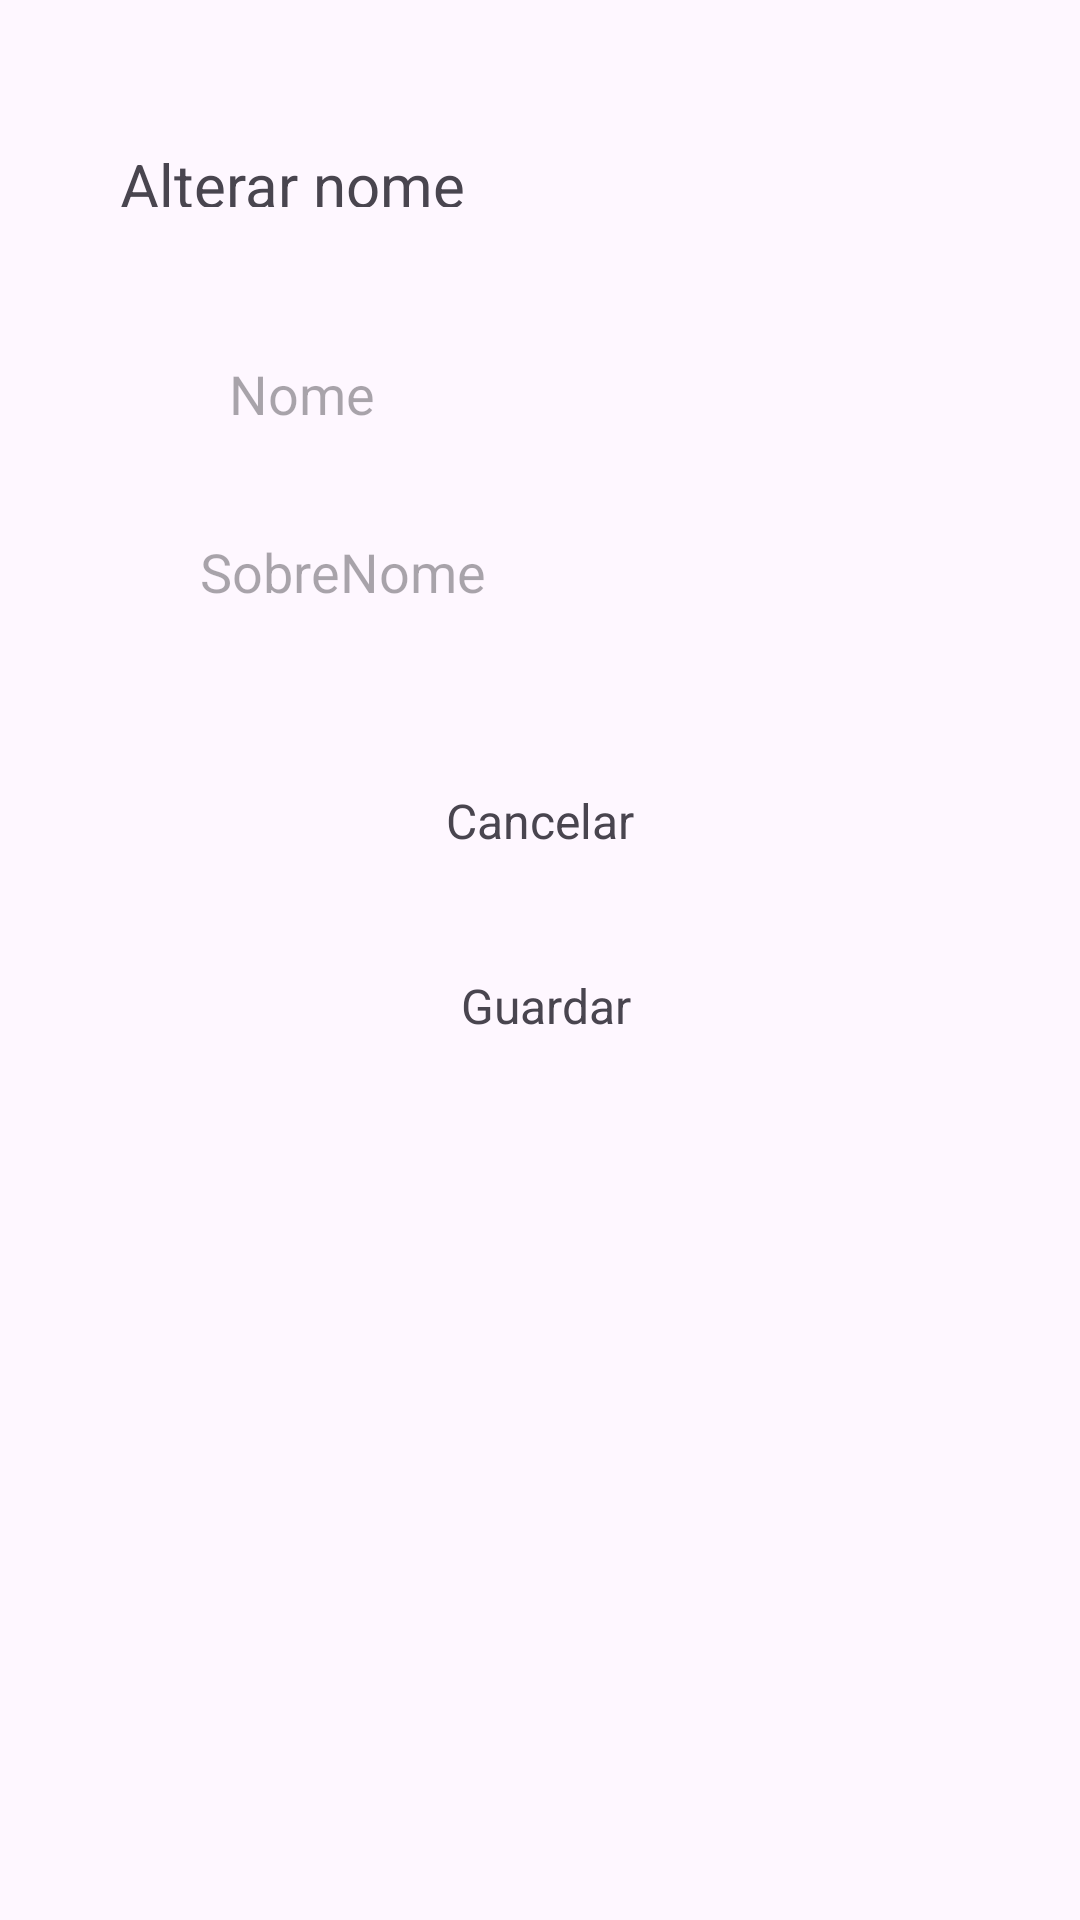

This screen was rendered from an Android layout file. Write that file and the resources it references.
<!-- AndroidManifest.xml: application theme Theme.Projetocma -->
<!-- res/layout/fragment_account_username.xml -->
<?xml version="1.0" encoding="utf-8"?>
<androidx.constraintlayout.widget.ConstraintLayout xmlns:android="http://schemas.android.com/apk/res/android"
    xmlns:app="http://schemas.android.com/apk/res-auto"
    xmlns:tools="http://schemas.android.com/tools"
    android:layout_width="match_parent"
    android:layout_height="match_parent"
    tools:context=".AccountFragmentUsername">

    <TextView
        android:id="@+id/guardar"
        android:layout_width="wrap_content"
        android:layout_height="wrap_content"
        android:layout_marginTop="40dp"
        android:text="Guardar"
        android:textSize="16sp"
        app:layout_constraintEnd_toEndOf="parent"
        app:layout_constraintHorizontal_bias="0.507"
        app:layout_constraintStart_toStartOf="parent"
        app:layout_constraintTop_toBottomOf="@+id/cancelar" />

    <EditText
        android:id="@+id/editTextSobreNome"
        android:layout_width="wrap_content"
        android:layout_height="wrap_content"
        android:layout_alignParentLeft="true"
        android:layout_alignParentTop="true"
        android:layout_marginTop="35dp"
        android:background="@drawable/rectangle_text"
        android:elevation="2dp"
        android:hint="SobreNome"
        android:paddingLeft="10dp"
        app:layout_constraintEnd_toEndOf="parent"
        app:layout_constraintHorizontal_bias="0.222"
        app:layout_constraintStart_toStartOf="parent"
        app:layout_constraintTop_toBottomOf="@+id/editTextNome" />

    <EditText
        android:id="@+id/editTextNome"
        android:layout_width="wrap_content"
        android:layout_height="wrap_content"
        android:layout_alignParentLeft="true"
        android:layout_alignParentTop="true"
        android:layout_marginTop="50dp"
        android:background="@drawable/rectangle_text"
        android:elevation="2dp"
        android:hint="Nome"
        android:paddingLeft="10dp"
        app:layout_constraintEnd_toEndOf="parent"
        app:layout_constraintHorizontal_bias="0.22"
        app:layout_constraintStart_toStartOf="parent"
        app:layout_constraintTop_toBottomOf="@+id/alterar_nome" />

    <TextView
        android:id="@+id/alterar_nome"
        android:layout_width="135dp"
        android:layout_height="21dp"
        android:layout_marginStart="40dp"
        android:layout_marginTop="48dp"
        android:text="Alterar nome"
        android:textSize="20sp"
        app:layout_constraintStart_toStartOf="parent"
        app:layout_constraintTop_toTopOf="parent" />

    <ImageView
        android:id="@+id/back_icone_username"
        android:layout_width="wrap_content"
        android:layout_height="wrap_content"
        app:layout_constraintBottom_toBottomOf="@+id/alterar_nome"
        app:layout_constraintTop_toTopOf="@+id/alterar_nome"
        app:srcCompat="@drawable/seta_back"
        tools:layout_editor_absoluteX="16dp" />

    <TextView
        android:id="@+id/cancelar"
        android:layout_width="wrap_content"
        android:layout_height="wrap_content"
        android:layout_marginTop="60dp"
        android:text="Cancelar"
        android:textSize="16sp"
        app:layout_constraintEnd_toEndOf="parent"
        app:layout_constraintStart_toStartOf="parent"
        app:layout_constraintTop_toBottomOf="@+id/editTextSobreNome" />
</androidx.constraintlayout.widget.ConstraintLayout>
<!-- resources referenced by this layout -->
<resources>
  <style name="Theme.Projetocma" parent="Base.Theme.Projetocma" />
  <style name="Base.Theme.Projetocma" parent="Theme.Material3.Light.NoActionBar">
          
          
      </style>
</resources>
